Run: headless pygame with SDL's dummy video driver; simulated clock (each Clock.tick advances the game by its frame time, no real sleeping); random seed 0; keys injected as events and as key.get_pressed() state; no mouse input.
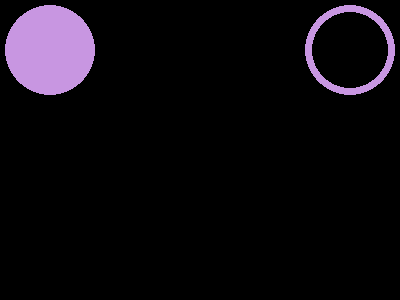
Frame 1 of 4 · flips 1–60 · no input
Frame 2 of 4 · flips 61–180 · tapped SPACE, RETURN · held RIGHT (→), D · screen unchanged from frame 1, image omitted
Frame 3 of 4 · flips 181–300 · held DOWN (↓), S · screen unchanged from frame 2, image omitted
Frame 4 of 4 · flips 301–420 · held LEFT (←), A, UP (↑), W · screen unchanged from frame 3, image omitted

The pygame program that drew these frames:

import pygame
pygame.init()
screen=pygame.display.set_mode((400,300))
done=False

while not done:
    for event in pygame.event.get():
        if event.type==pygame.QUIT:
            done=True
    pygame.draw.circle(screen,(200,150,225), (50,50),45)
    pygame.draw.circle(screen,(200,150,225), (350,50),45,7)

    pygame.display.flip()
